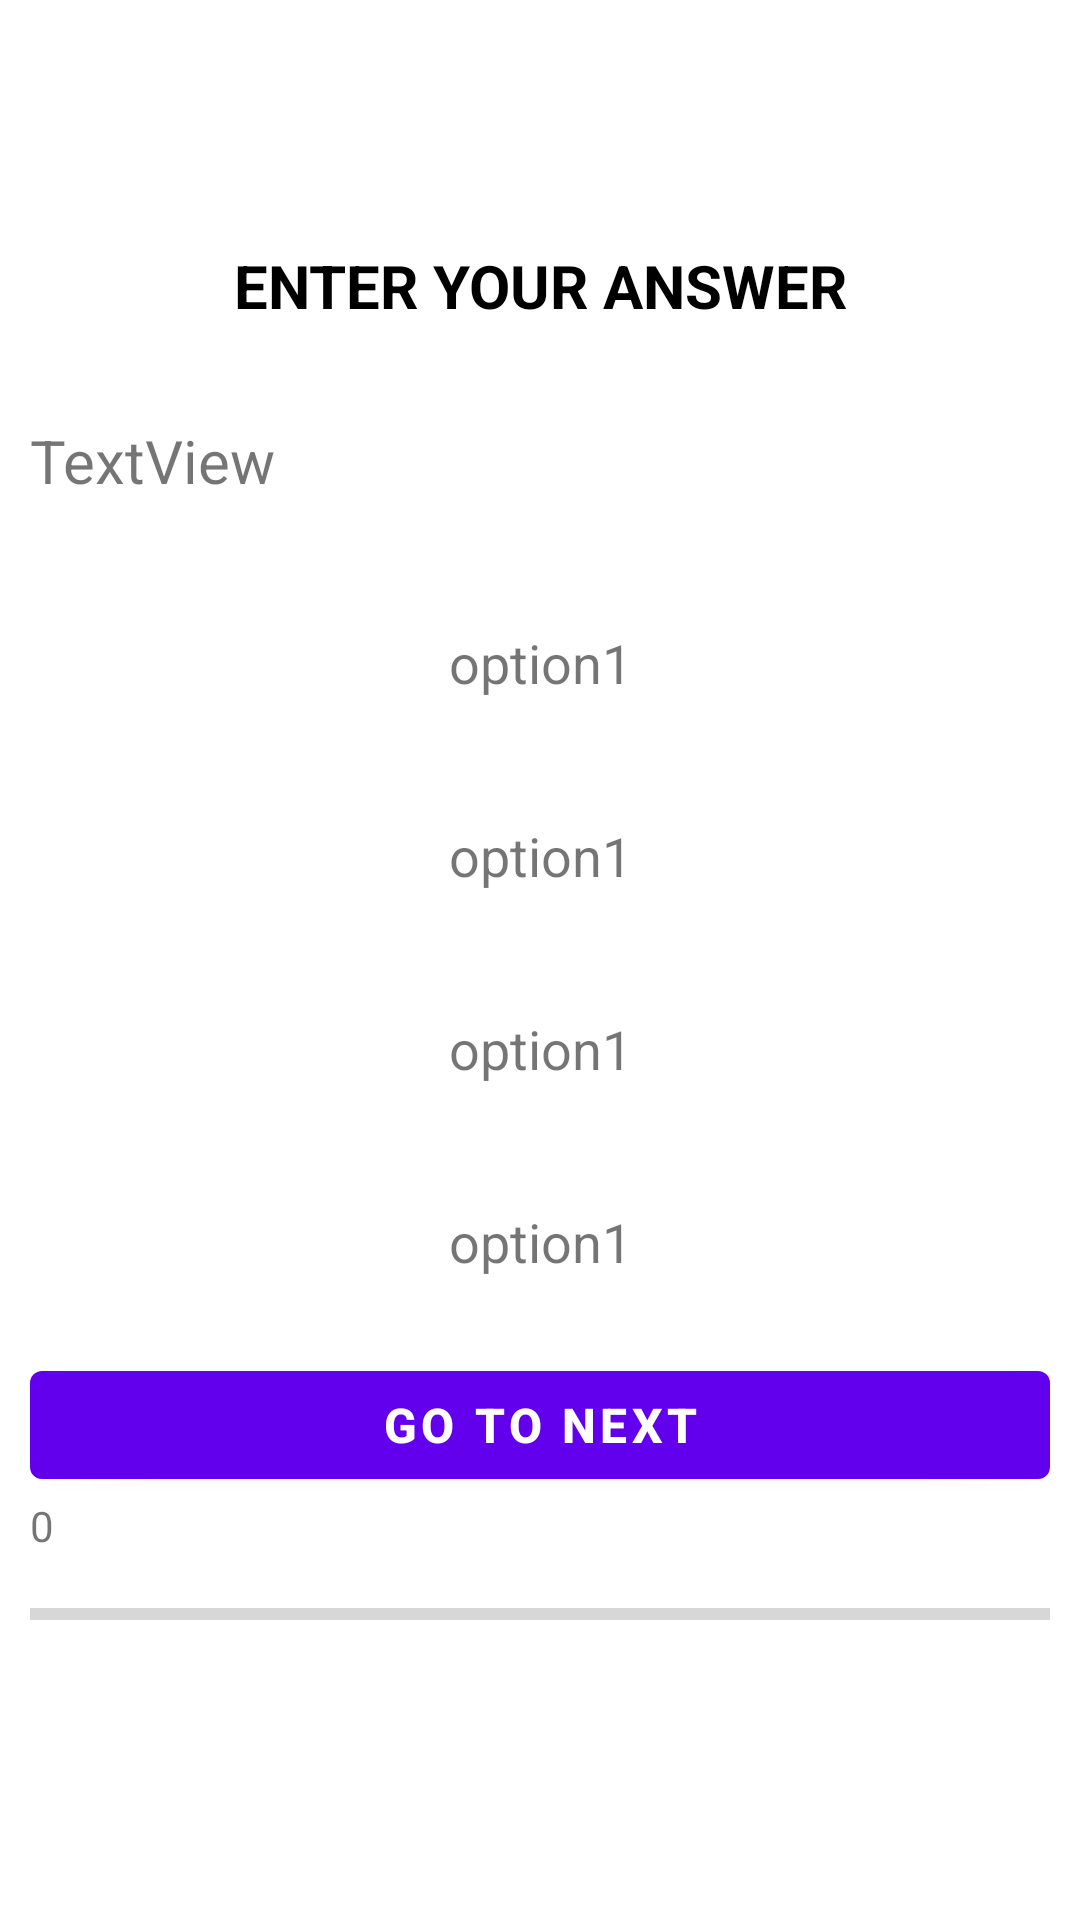

Layout XML and referenced resources for this Android screen:
<!-- AndroidManifest.xml: application theme Theme.Projektarbete_QuizApp -->
<!-- res/layout/activity_question.xml -->
<?xml version="1.0" encoding="utf-8"?>
<LinearLayout xmlns:android="http://schemas.android.com/apk/res/android"
    xmlns:app="http://schemas.android.com/apk/res-auto"
    xmlns:tools="http://schemas.android.com/tools"
    android:layout_width="match_parent"
    android:layout_height="match_parent"
    android:orientation="vertical"
    android:gravity="center"
    android:padding="10dp"
    tools:context=".QuestionActivity">

    <TextView
        android:id="@+id/enter_your_answer"
        android:layout_width="match_parent"
        android:layout_height="wrap_content"
        android:gravity="center"
        android:textSize="20sp"
        android:textStyle="bold"
        android:textColor="@color/black"
        android:text="ENTER YOUR ANSWER"/>


    <LinearLayout
        android:layout_width="match_parent"
        android:layout_height="wrap_content"
        android:layout_marginTop="20dp"
        android:orientation="horizontal"
        android:gravity="center_vertical">

        <TextView
            android:id="@+id/question_text"
            android:layout_width="match_parent"
            android:layout_height="wrap_content"
            android:textSize="20sp"
            android:text="TextView" />

        <ProgressBar
            android:id="@+id/progress_bar"
            android:layout_width="0dp"
            android:layout_height="wrap_content"
            android:layout_weight="1"
            android:progress="0"
            android:max="5"
            android:minHeight="50dp"
            style="?android:progressBarStyleHorizontal"/>

        <TextView
            android:id="@+id/progress_text"
            android:layout_width="wrap_content"
            android:layout_height="wrap_content"
            android:text="1/5"
            android:textSize="20sp"
            android:padding="10dp"
            android:textColor="@color/black"/>


    </LinearLayout>

    <TextView
        android:id="@+id/opt_1"
        android:layout_width="match_parent"
        android:layout_height="wrap_content"
        android:text="option1"
        android:background="@drawable/question_option"
        android:padding="10dp"
        android:textSize="18sp"
        android:layout_marginTop="20dp"
        android:onClick="answerChosen"
        android:gravity="center"/>
    <TextView
        android:id="@+id/opt_2"
        android:layout_width="match_parent"
        android:layout_height="wrap_content"
        android:text="option1"
        android:background="@drawable/question_option"
        android:padding="10dp"
        android:textSize="18sp"
        android:layout_marginTop="20dp"
        android:onClick="answerChosen"
        android:gravity="center"/>
    <TextView
        android:id="@+id/opt_3"
        android:layout_width="match_parent"
        android:layout_height="wrap_content"
        android:text="option1"
        android:background="@drawable/question_option"
        android:padding="10dp"
        android:textSize="18sp"
        android:layout_marginTop="20dp"
        android:onClick="answerChosen"
        android:gravity="center"/>
    <TextView
        android:id="@+id/opt_4"
        android:layout_width="match_parent"
        android:layout_height="wrap_content"
        android:text="option1"
        android:background="@drawable/question_option"
        android:padding="10dp"
        android:textSize="18sp"
        android:layout_marginTop="20dp"
        android:onClick="answerChosen"
        android:gravity="center"/>

    <Button
        android:id="@+id/go_to_next"
        android:layout_width="match_parent"
        android:layout_height="wrap_content"
        android:layout_marginTop="15dp"
        android:text="Go to next"
        android:onClick="goToNext"
        android:textSize="16dp"
        android:textStyle="bold"/>

    <TextView
        android:id="@+id/textScore"
        android:layout_width="match_parent"
        android:layout_height="wrap_content"
        android:text="0" />

    <ProgressBar
        android:id="@+id/progressBar"
        style="?android:attr/progressBarStyleHorizontal"
        android:layout_width="match_parent"
        android:layout_height="40dp" />


</LinearLayout>
<!-- resources referenced by this layout -->
<resources>
  <style name="Theme.Projektarbete_QuizApp" parent="Theme.MaterialComponents.DayNight.DarkActionBar">
          
          <item name="colorPrimary">@color/purple_500</item>
          <item name="colorPrimaryVariant">@color/purple_700</item>
          <item name="colorOnPrimary">@color/white</item>
          
          <item name="colorSecondary">@color/teal_200</item>
          <item name="colorSecondaryVariant">@color/teal_700</item>
          <item name="colorOnSecondary">@color/black</item>
          
          <item name="android:statusBarColor" tools:targetApi="l">?attr/colorPrimaryVariant</item>
          
      </style>
  <!-- not gathered from this repository: default colours our renderer supplied (Android Studio template values) -->
  <color name="purple_500">#FF6200EE</color>
  <color name="purple_700">#FF3700B3</color>
  <color name="teal_200">#FF03DAC5</color>
  <color name="teal_700">#FF018786</color>
  <color name="black">#FF000000</color>
  <color name="white">#FFFFFFFF</color>
</resources>
